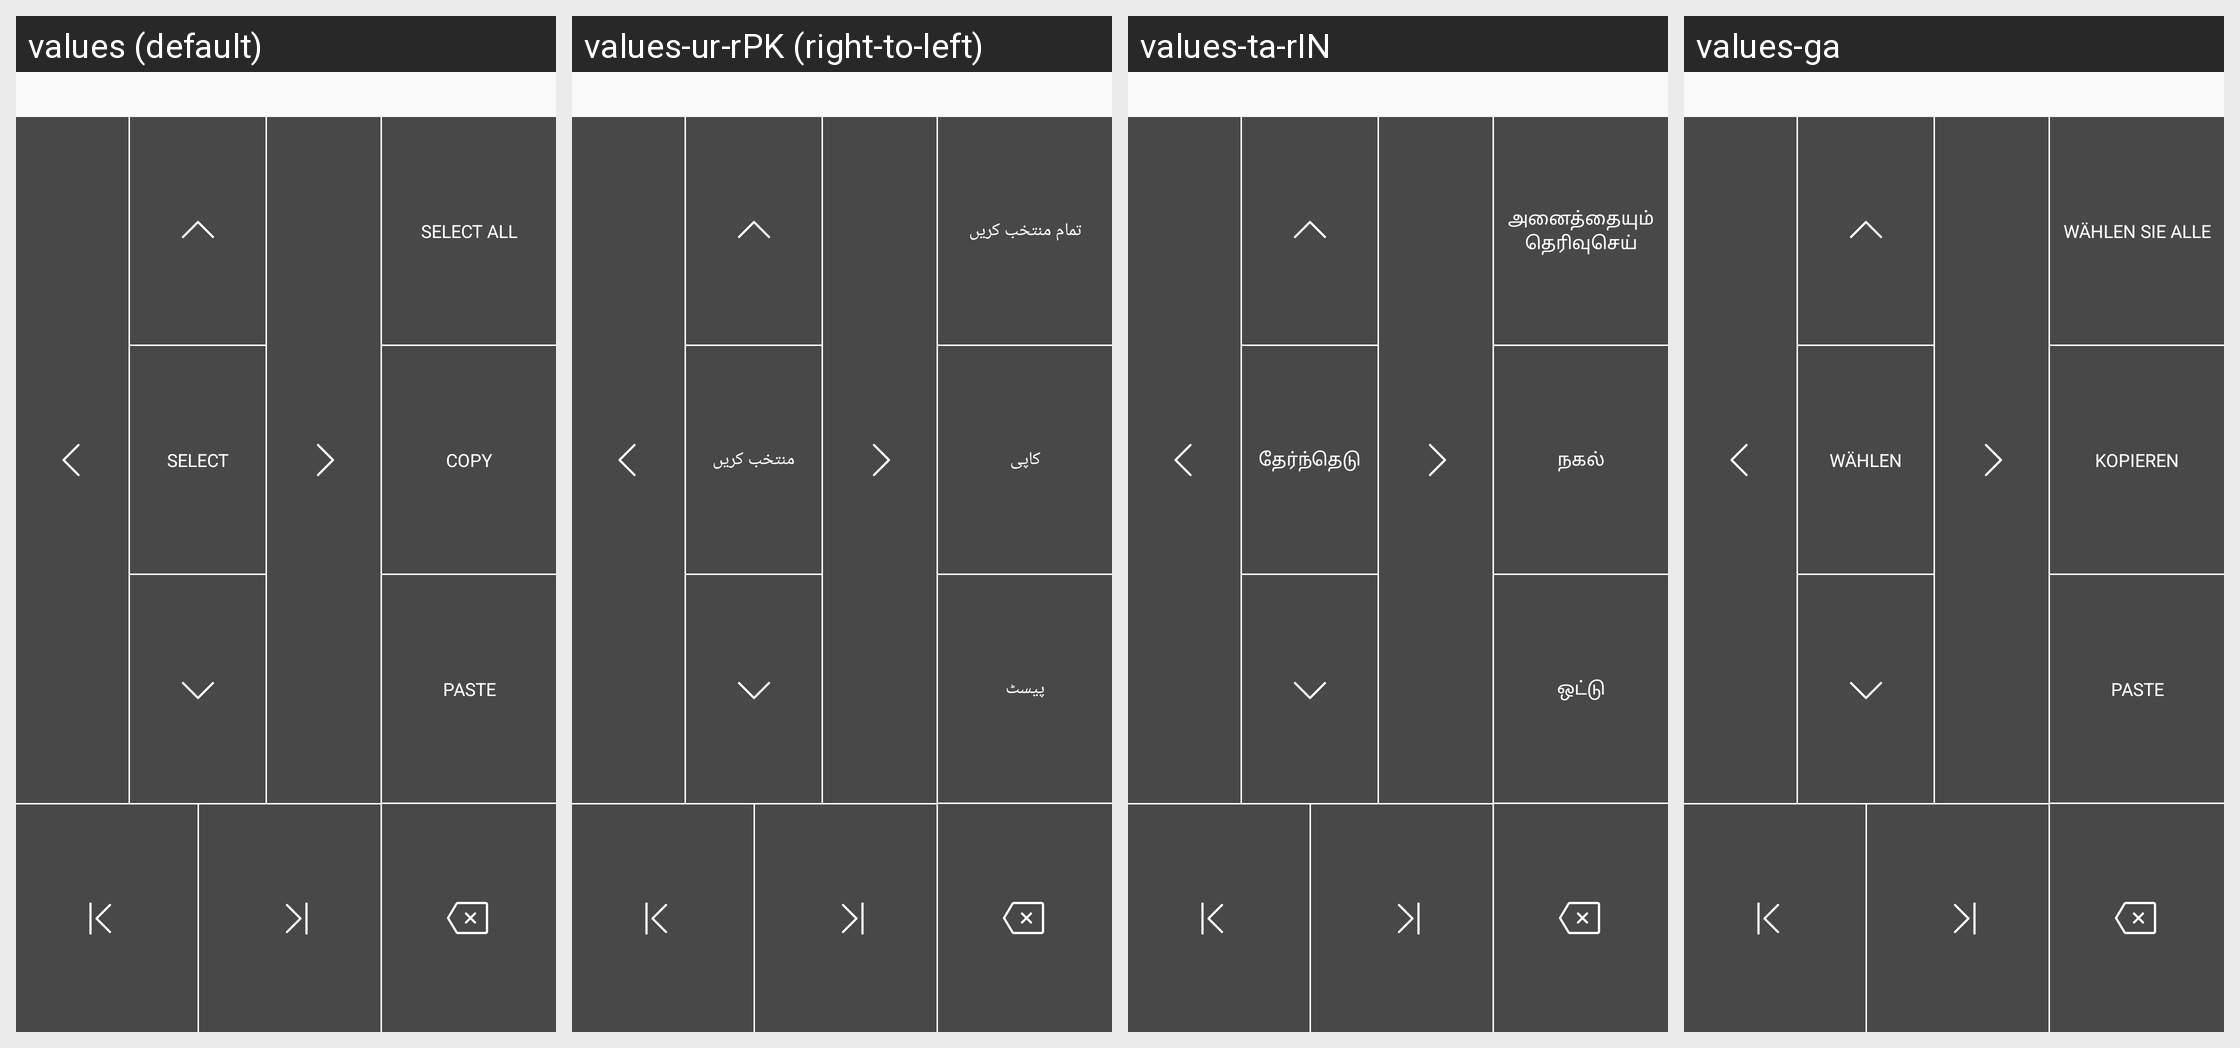

Translations of the strings shown on this Android screen, per locale in the grid:
Android screen res/layout/view_edit_selection.xml rendered under 4 locales, left to right: values (default), values-ur-rPK (right-to-left), values-ta-rIN, values-ga. Device: Nexus 5 (rendered at 1080×1920; each locale shown at half size, 540×960, under a caption strip naming it); theme STYLE_APP.
Other locales in the repository, not shown: values-af, values-am, values-ar, values-az-rAZ, values-be-rBY, values-bg, values-bn, values-bn-rBD, values-bn-rIN, values-bs-rBA, values-ca, values-cs, values-da, values-de, values-el, values-en, values-en-rAU, values-en-rGB, values-en-rIN, values-eo, values-es, values-es-rUS, values-et-rEE, values-eu-rES, values-fa, values-fi, values-fr, values-fr-rCA, values-gl-rES, values-gu-rIN, values-hi, values-hr, values-hu, values-hy-rAM, values-in, values-is-rIS, values-it, values-iw, values-ja, values-ka-rGE, values-kk-rKZ, values-km-rKH, values-kn-rIN, values-ko, values-ky-rKG, values-lo-rLA, values-lt, values-lv, values-mk-rMK, values-ml-rIN, values-mn-rMN, values-mr-rIN, values-ms, values-ms-rMY, values-my-rMM, values-nb, values-ne-rNP, values-nl, values-nl-rBE, values-pa-rIN, values-pl, values-pt, values-pt-rPT, values-ro, values-ru, values-si-rLK, values-sk, values-sl, values-sq-rAL, values-sr, values-sv, values-sw, values-te-rIN, values-th, values-tl, values-tr, values-uk, values-uz-rUZ, values-vi, values-vi-rVN, values-zh, values-zh-rCN, values-zh-rHK, values-zh-rTW, values-zu.
Strings drawn on this screen, with the default value and each locale's value (text and hints the layout hard-codes, and strings that could not be matched under every locale, appear in the picture but are not listed):

select
  values: SELECT
  values-ur-rPK: منتخب کریں
  values-ta-rIN: தேர்ந்தெடு
  values-ga: WÄHLEN

select_all
  values: SELECT ALL
  values-ur-rPK: تمام منتخب کریں
  values-ta-rIN: அனைத்தையும் தெரிவுசெய்
  values-ga: WÄHLEN SIE ALLE

copy
  values: COPY
  values-ur-rPK: کاپی
  values-ta-rIN: நகல்
  values-ga: KOPIEREN

paste
  values: PASTE
  values-ur-rPK: پیسٹ
  values-ta-rIN: ஒட்டு
  values-ga: PASTE
